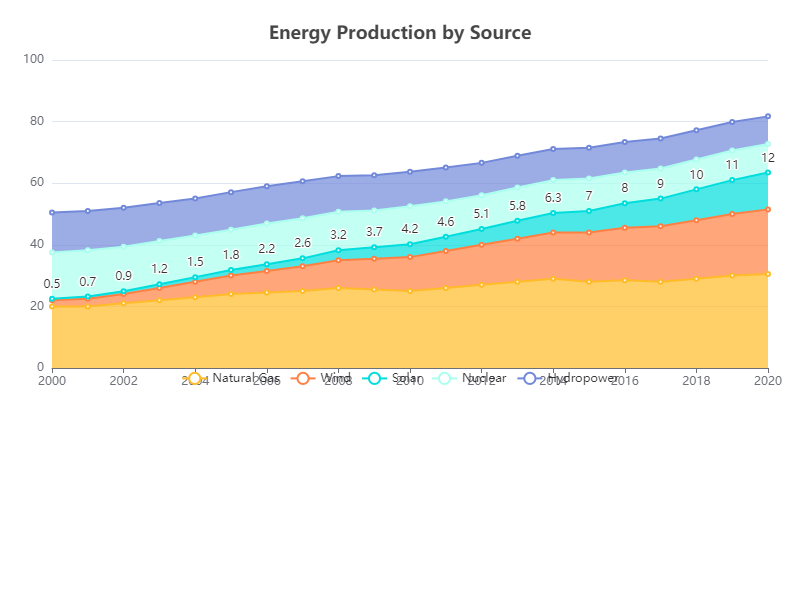

The data file committed next to this chart (first rows):
Year, Natural Gas, Wind, Solar, Nuclear, Hydropower
2000, 20, 2, 0.5, 15, 13
2001, 20, 2.5, 0.7, 15, 12.8
2002, 21, 3, 0.9, 14.5, 12.6
2003, 22, 4, 1.2, 14, 12.4
2004, 23, 5, 1.5, 13.5, 12.0
2005, 24, 6, 1.8, 13.1, 12.2
2006, 24.5, 7, 2.2, 13.2, 12.1
2007, 25, 8, 2.6, 13, 12
2008, 26, 9, 3.2, 12.5, 11.6
2009, 25.5, 10, 3.7, 11.9, 11.5
2010, 25, 11, 4.2, 12.3, 11.2
2011, 26, 12, 4.6, 11.5, 11
2012, 27, 13, 5.1, 11, 10.5
2013, 28, 14, 5.8, 10.8, 10.3
2014, 29, 15, 6.3, 10.7, 10.1
2015, 28, 16, 7, 10.5, 10
2016, 28.5, 17, 8, 10, 9.9
2017, 28, 18, 9, 9.8, 9.7
2018, 29, 19, 10, 9.7, 9.5
2019, 30, 20, 11, 9.6, 9.3
2020, 30.5, 21, 12, 9.2, 9
